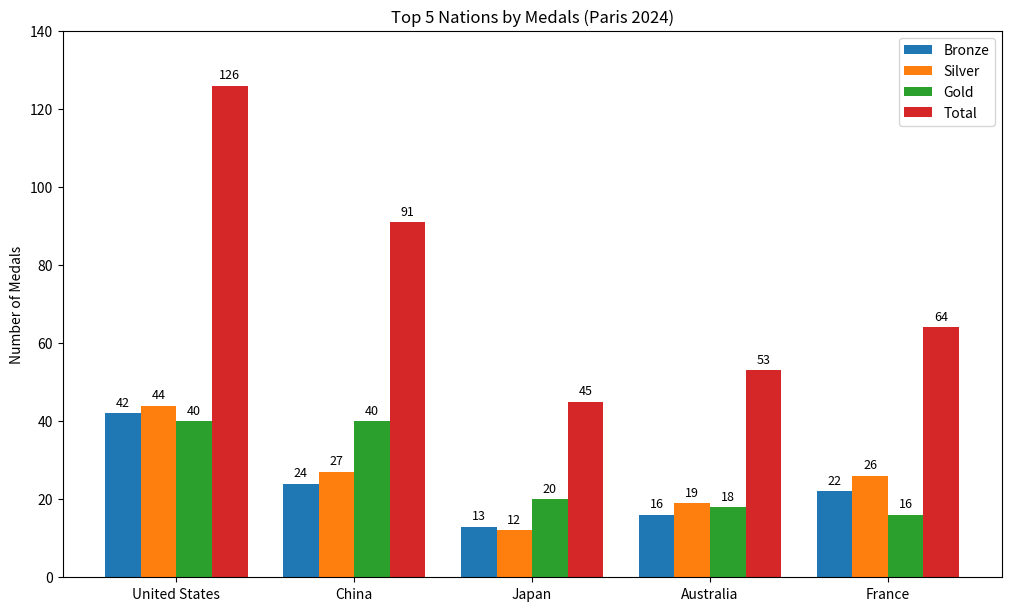

Python code for this plot:
import matplotlib.pyplot as plt
import numpy as np

countries = ("United States", "China", "Japan", "Australia", "France")

medal_data = {
    'Bronze': (42, 24, 13, 16, 22),
    'Silver': (44, 27, 12, 19, 26),
    'Gold': (40, 40, 20, 18, 16),
    'Total': (126, 91, 45, 53, 64)
}

x = np.arange(len(countries))
width = 0.20
multiplier = 0

fig, ax = plt.subplots(figsize=(10, 6), layout='constrained')

for medal_type, counts in medal_data.items():
    offset = width * multiplier
    rects = ax.bar(x + offset, counts, width, label=medal_type)
    ax.bar_label(rects, padding=3, fontsize=9)
    multiplier += 1

ax.set_ylabel('Number of Medals')
ax.set_title('Top 5 Nations by Medals (Paris 2024)')
ax.set_xticks(x + width * 1.5)
ax.set_xticklabels(countries)
ax.legend(loc='upper right')
ax.set_ylim(0, 140)

plt.show()
